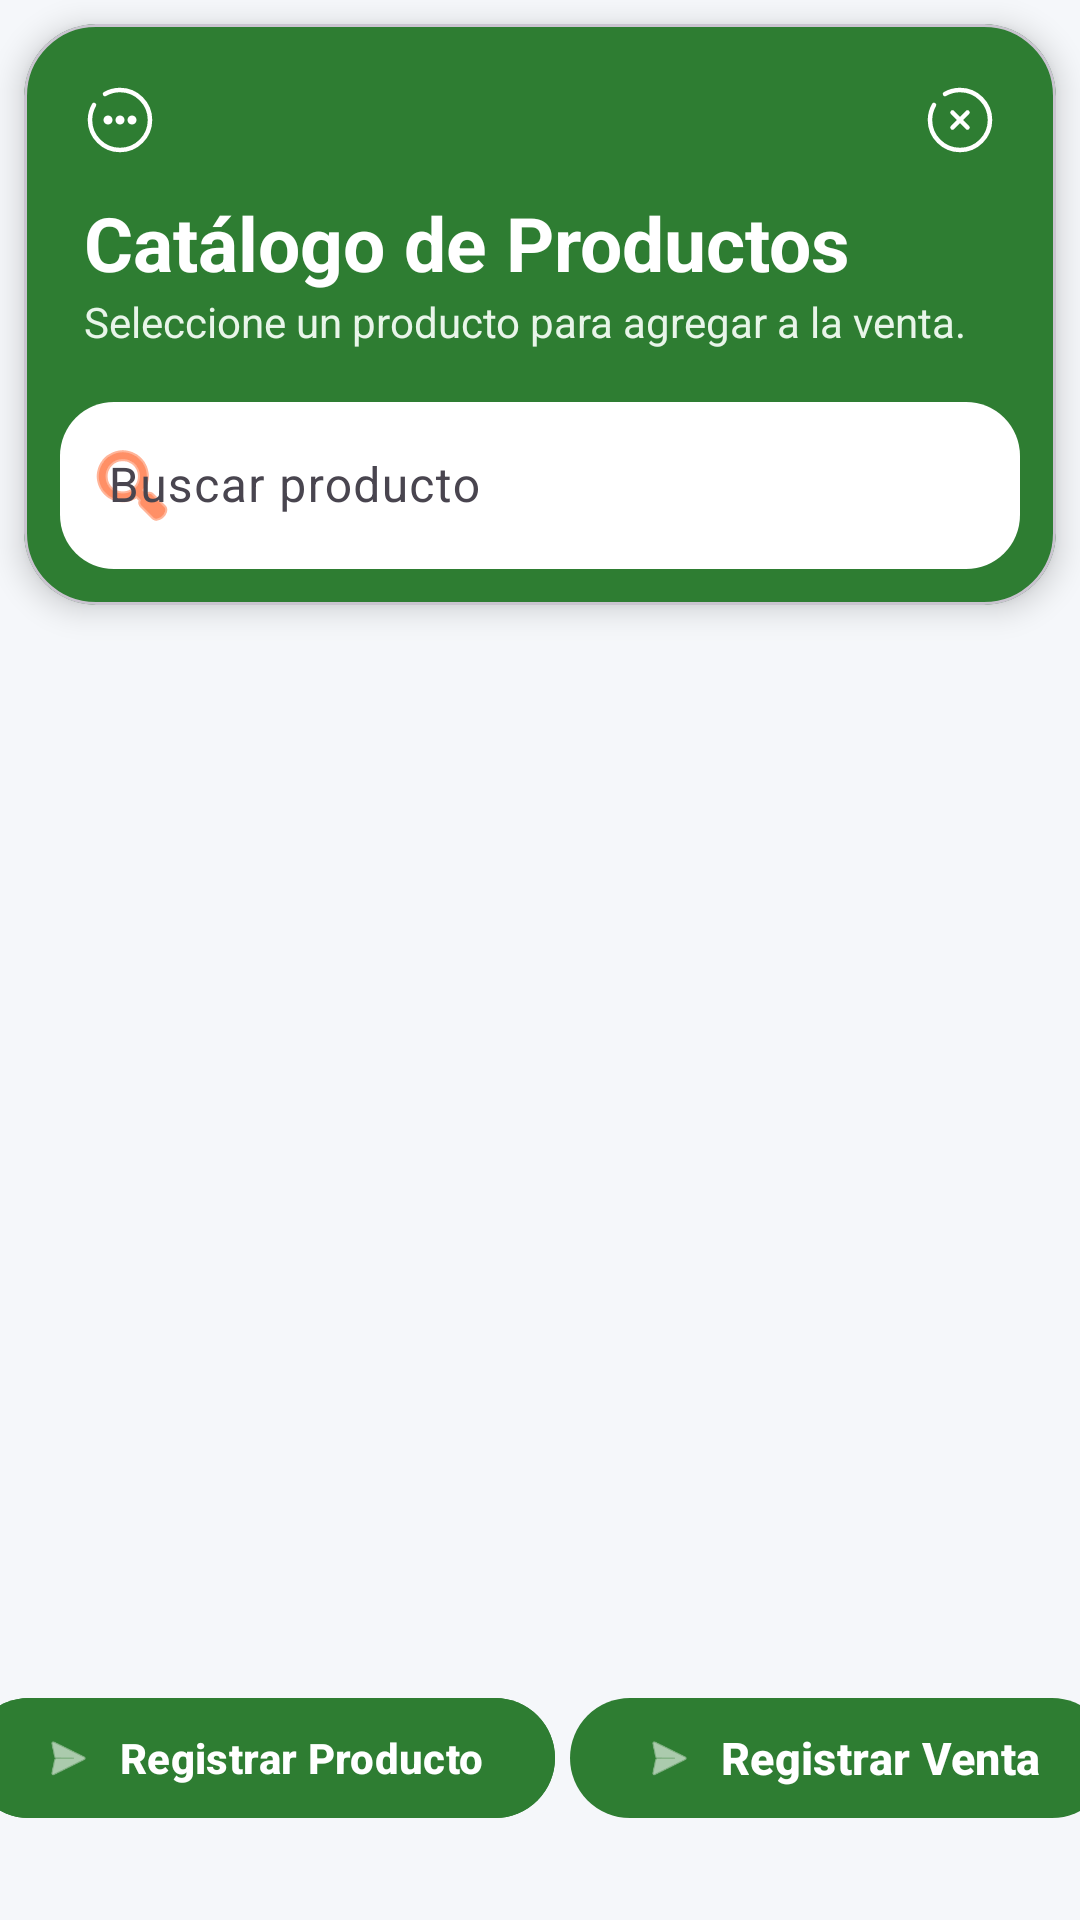

Android layout source for this screen:
<!-- AndroidManifest.xml: application theme Base.Theme.Mobile -->
<!-- res/layout/fragment_categoria_bodega.xml -->
<?xml version="1.0" encoding="utf-8"?>
<androidx.constraintlayout.widget.ConstraintLayout
    xmlns:android="http://schemas.android.com/apk/res/android"
    xmlns:app="http://schemas.android.com/apk/res-auto"
    xmlns:tools="http://schemas.android.com/tools"
    android:layout_width="match_parent"
    android:layout_height="match_parent"
    android:background="@color/fondo_app">

    

    <com.google.android.material.card.MaterialCardView
        android:id="@+id/header"
        android:layout_width="0dp"
        android:layout_height="wrap_content"
        android:layout_margin="8dp"
        app:cardCornerRadius="24dp"
        app:cardElevation="6dp"
        app:layout_constraintTop_toTopOf="parent"
        app:layout_constraintStart_toStartOf="parent"
        app:layout_constraintEnd_toEndOf="parent">

        <LinearLayout
            android:layout_width="match_parent"
            android:layout_height="wrap_content"
            android:orientation="vertical"
            android:background="@drawable/bg_header">

            

            <LinearLayout
                android:layout_width="match_parent"
                android:layout_height="wrap_content"
                android:paddingTop="8dp"
                android:paddingStart="8dp"
                android:paddingEnd="8dp"
                android:gravity="center_vertical">

                <ImageButton
                    android:id="@+id/btnMenu"
                    android:layout_width="48dp"
                    android:layout_height="48dp"
                    android:background="?attr/selectableItemBackgroundBorderless"
                    android:src="@drawable/icon_menu"
                    app:tint="@android:color/white"
                    tools:ignore="SpeakableTextPresentCheck" />

                <Space
                    android:layout_width="0dp"
                    android:layout_height="1dp"
                    android:layout_weight="1"/>

                <ImageButton
                    android:id="@+id/btnCerrar"
                    android:layout_width="48dp"
                    android:layout_height="48dp"
                    android:background="?attr/selectableItemBackgroundBorderless"
                    android:src="@drawable/icon_close"
                    app:tint="@android:color/white"
                    tools:ignore="SpeakableTextPresentCheck" />

            </LinearLayout>

            <TextView
                android:layout_width="wrap_content"
                android:layout_height="wrap_content"
                android:layout_marginStart="20dp"
                android:text="Catálogo de Productos"
                android:textColor="@android:color/white"
                android:textStyle="bold"
                android:textSize="25sp"/>

            <TextView
                android:layout_width="wrap_content"
                android:layout_height="wrap_content"
                android:layout_marginStart="20dp"
                android:text="Seleccione un producto para agregar a la venta."
                android:textColor="#E8F5E9"
                android:textSize="14sp"/>

            <com.google.android.material.textfield.TextInputLayout
                style="@style/Widget.Material3.TextInputLayout.OutlinedBox"
                android:layout_width="match_parent"
                android:layout_height="wrap_content"
                android:layout_margin="12dp"
                android:hint="Buscar producto"
                app:boxBackgroundColor="@android:color/white"
                app:boxCornerRadiusBottomEnd="18dp"
                app:boxCornerRadiusBottomStart="18dp"
                app:boxCornerRadiusTopEnd="18dp"
                app:boxCornerRadiusTopStart="18dp"
                app:boxStrokeWidth="0dp"
                app:startIconDrawable="@android:drawable/ic_menu_search"
                app:startIconTint="@color/naranja">

                <com.google.android.material.textfield.TextInputEditText
                    android:id="@+id/etBuscar"
                    android:layout_width="match_parent"
                    android:layout_height="wrap_content"/>

            </com.google.android.material.textfield.TextInputLayout>

        </LinearLayout>

    </com.google.android.material.card.MaterialCardView>

    

    <androidx.recyclerview.widget.RecyclerView
        android:id="@+id/rvCategorias"
        android:layout_width="0dp"
        android:layout_height="0dp"
        android:layout_marginStart="12dp"
        android:layout_marginEnd="12dp"
        android:layout_marginTop="8dp"
        android:layout_marginBottom="10dp"
        android:clipToPadding="false"
        android:paddingBottom="90dp"
        android:scrollbars="vertical"
        tools:listitem="@layout/item_categoria"
        app:layout_constraintTop_toBottomOf="@id/header"
        app:layout_constraintBottom_toTopOf="@id/clBotonInferior"
        app:layout_constraintStart_toStartOf="parent"
        app:layout_constraintEnd_toEndOf="parent"/>

    

    <androidx.constraintlayout.widget.ConstraintLayout
        android:id="@+id/clBotonInferior"
        android:layout_width="match_parent"
        android:layout_height="wrap_content"
        android:layout_marginBottom="30dp"
        app:layout_constraintBottom_toBottomOf="parent"
        app:layout_constraintEnd_toEndOf="parent"
        app:layout_constraintStart_toStartOf="parent"
        app:layout_constraintTop_toBottomOf="@+id/rvCategorias">

        <com.google.android.material.button.MaterialButton
            android:id="@+id/btnRegistrarProducto"
            android:layout_width="wrap_content"
            android:layout_height="wrap_content"
            android:layout_marginStart="15dp"
            android:layout_marginEnd="5dp"
            android:backgroundTint="@color/verde_principal"
            android:text="Registrar Producto"
            android:textAllCaps="false"
            android:textColor="@android:color/white"
            android:textStyle="bold"
            app:cornerRadius="30dp"
            app:icon="@android:drawable/ic_menu_send"
            app:iconGravity="textStart"
            app:iconTint="@android:color/white"
            app:layout_constraintBottom_toBottomOf="parent"
            app:layout_constraintEnd_toStartOf="@+id/btnRegistrarVenta"
            app:layout_constraintStart_toStartOf="parent"
            app:layout_constraintTop_toBottomOf="@+id/rvCategorias"
            tools:ignore="NotSibling" />

        <com.google.android.material.button.MaterialButton
            android:id="@+id/btnRegistrarVenta"
            android:layout_width="wrap_content"
            android:layout_height="wrap_content"
            android:layout_marginEnd="15dp"
            android:text="Registrar Venta"
            android:textAllCaps="false"
            android:textColor="@android:color/white"
            android:textSize="15sp"
            android:textStyle="bold"
            app:backgroundTint="@color/verde_principal"
            app:cornerRadius="30dp"
            app:icon="@android:drawable/ic_menu_send"
            app:iconGravity="textStart"
            app:iconTint="@android:color/white"
            app:layout_constraintBottom_toBottomOf="parent"
            app:layout_constraintEnd_toEndOf="parent"
            app:layout_constraintStart_toEndOf="@+id/btnRegistrarProducto"
            app:layout_constraintTop_toTopOf="parent" />

    </androidx.constraintlayout.widget.ConstraintLayout>

</androidx.constraintlayout.widget.ConstraintLayout>
<!-- res/layout/item_categoria.xml (included above) -->
<?xml version="1.0" encoding="utf-8"?>
<com.google.android.material.card.MaterialCardView
    xmlns:android="http://schemas.android.com/apk/res/android"
    xmlns:app="http://schemas.android.com/apk/res-auto"
    xmlns:tools="http://schemas.android.com/tools"
    android:layout_width="match_parent"
    android:layout_height="wrap_content"
    android:layout_marginHorizontal="12dp"
    android:layout_marginVertical="6dp"
    app:cardCornerRadius="16dp"
    app:cardElevation="5dp"
    app:strokeColor="#E0E0E0"
    app:strokeWidth="1dp">

    <androidx.constraintlayout.widget.ConstraintLayout
        android:layout_width="match_parent"
        android:layout_height="wrap_content"
        android:minHeight="90dp"
        android:padding="16dp">

        

        <ImageView
            android:id="@+id/imgCategoria"
            android:layout_width="56dp"
            android:layout_height="56dp"
            android:contentDescription="@string/app_name"
            android:src="@drawable/ic_imagen"
            app:layout_constraintBottom_toBottomOf="parent"
            app:layout_constraintStart_toStartOf="parent"
            app:layout_constraintTop_toTopOf="parent"/>

        

        <TextView
            android:id="@+id/tvNombreCategoria"
            android:layout_width="0dp"
            android:layout_height="wrap_content"
            android:layout_marginStart="16dp"
            android:text=""
            android:textColor="#212121"
            android:textSize="18sp"
            android:textStyle="bold"
            app:layout_constraintEnd_toEndOf="parent"
            app:layout_constraintStart_toEndOf="@id/imgCategoria"
            app:layout_constraintTop_toTopOf="@id/imgCategoria"
            tools:text="Abarrotes" />

        

        <TextView
            android:id="@+id/tvDescripcion"
            android:layout_width="0dp"
            android:layout_height="wrap_content"
            android:layout_marginTop="6dp"
            android:ellipsize="end"
            android:maxLines="2"
            android:text=""
            android:textColor="#757575"
            android:textSize="14sp"
            app:layout_constraintEnd_toEndOf="parent"
            app:layout_constraintStart_toStartOf="@id/tvNombreCategoria"
            app:layout_constraintTop_toBottomOf="@id/tvNombreCategoria"
            tools:text="Productos básicos de consumo para el hogar." />

    </androidx.constraintlayout.widget.ConstraintLayout>

</com.google.android.material.card.MaterialCardView>
<!-- resources referenced by this layout -->
<resources>
  <color name="fondo_app">#F5F7FA</color>
  <color name="naranja">#FFFF4500</color>
  <color name="verde_principal">#2E7D32</color>
  <!-- drawable bg_header (drawable) -->
  <?xml version="1.0" encoding="utf-8"?>
  <shape xmlns:android="http://schemas.android.com/apk/res/android">
  
      <solid android:color="@color/verde_principal"/>
  
      <corners
          android:topLeftRadius="24dp"
          android:topRightRadius="24dp"
          android:bottomLeftRadius="24dp"
          android:bottomRightRadius="24dp"/>
  
  </shape>
  <!-- drawable icon_close (drawable) -->
  <vector xmlns:android="http://schemas.android.com/apk/res/android"
      android:width="24dp"
      android:height="24dp"
      android:viewportWidth="24"
      android:viewportHeight="24">
      <path
          android:pathData="M14.5,9.5L9.5,14.5M9.5,9.5L14.5,14.5"
          android:strokeWidth="1.5"
          android:fillColor="#00000000"
          android:strokeColor="#ffffff"
          android:strokeLineCap="round" />
      <path
          android:pathData="M7,3.338C8.471,2.487 10.179,2 12,2C17.523,2 22,6.477 22,12C22,17.523 17.523,22 12,22C6.477,22 2,17.523 2,12C2,10.179 2.487,8.471 3.338,7"
          android:strokeWidth="1.5"
          android:fillColor="#00000000"
          android:strokeColor="#ffffff"
          android:strokeLineCap="round" />
  </vector>
  <!-- drawable icon_menu (drawable) -->
  <vector xmlns:android="http://schemas.android.com/apk/res/android"
      android:width="24dp"
      android:height="24dp"
      android:viewportWidth="24"
      android:viewportHeight="24">
      <path
          android:strokeWidth="1"
          android:pathData="M9,12C9,12.552 8.552,13 8,13C7.448,13 7,12.552 7,12C7,11.448 7.448,11 8,11C8.552,11 9,11.448 9,12Z"
          android:fillColor="#ffffff"
          android:strokeColor="#ffffff" />
      <path
          android:strokeWidth="1"
          android:pathData="M13,12C13,12.552 12.552,13 12,13C11.448,13 11,12.552 11,12C11,11.448 11.448,11 12,11C12.552,11 13,11.448 13,12Z"
          android:fillColor="#ffffff"
          android:strokeColor="#ffffff" />
      <path
          android:strokeWidth="1"
          android:pathData="M17,12C17,12.552 16.552,13 16,13C15.448,13 15,12.552 15,12C15,11.448 15.448,11 16,11C16.552,11 17,11.448 17,12Z"
          android:fillColor="#ffffff"
          android:strokeColor="#ffffff" />
      <path
          android:pathData="M7,3.338C8.471,2.487 10.179,2 12,2C17.523,2 22,6.477 22,12C22,17.523 17.523,22 12,22C6.477,22 2,17.523 2,12C2,10.179 2.487,8.471 3.338,7"
          android:strokeWidth="1.5"
          android:fillColor="#00000000"
          android:strokeColor="#ffffff"
          android:strokeLineCap="round" />
  </vector>
  <string name="app_name">BodegaMovil</string>
  <style name="Base.Theme.Mobile" parent="Theme.Material3.Light.NoActionBar">
          
          
      </style>
</resources>
